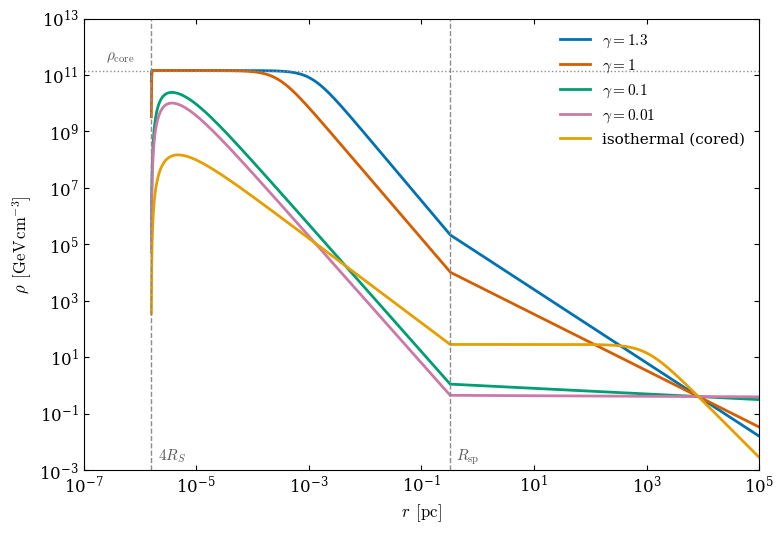

The matplotlib source for this figure: (Note: this script raises an exception after producing the figure.)
import numpy as np
import matplotlib
matplotlib.use("Agg")
import matplotlib.pyplot as plt
from pathlib import Path

# Stile da articolo
plt.rcParams.update({
    "font.family": "serif",
    "mathtext.fontset": "cm",
    "font.size": 12,
    "axes.linewidth": 0.8,
    "xtick.direction": "in",
    "ytick.direction": "in",
    "xtick.top": True,
    "ytick.right": True,
})


# ============================================================
# Costanti fisiche e parametri del problema
# ============================================================

r_sun = 8330.0               # pc
rho_sun = 0.4                # GeV / cm^3

# Buco nero centrale e spike
G_pc = 4.30091e-3            # pc (km/s)^2 / M_sun
c_kms = 299792.458           # km/s

M_BH = 4.15e6                # M_sun
v0 = 105.0                   # km/s

R_h = G_pc * M_BH / v0**2            # pc
R_sp = 0.2 * R_h                     # pc
R_S = 2.0 * G_pc * M_BH / c_kms**2   # pc

# Densità di saturazione: rho_core = m_DM / (<sigma v> t_BH)
m_DM = 1.0e3                 # GeV
sigmav = 2.2e-26             # cm^3/s
t_BH = 1.0e10 * 3.1557e7     # s
rho_core = m_DM / (sigmav * t_BH)    # GeV/cm^3

r_c = 1000.0                 # pc, core del profilo isotermo


# ============================================================
# Profili di densità
# ============================================================

def rho_halo(r, gamma):
    """
    Alone a legge di potenza, normalizzato a rho_sun in r_sun.
    r in pc, densità in GeV/cm^3.
    """

    return rho_sun * (r / r_sun)**(-gamma)


def rho_halo_iso(r):
    """
    Alone isotermo con core r_c, normalizzato a rho_sun in r_sun.
    """

    return rho_sun * (1.0 + (r_sun / r_c)**2) / (1.0 + (r / r_c)**2)


def density_profile(r, gamma):
    """
    Profilo completo alone + spike:

    rho = 0                             per r < 4 R_S
    rho = spike saturata                per 4 R_S <= r < R_sp
    rho = alone                         per r >= R_sp

    La spike include il fattore di cattura g = (1 - 4 R_S / r)^3
    e la saturazione a rho_core.

    gamma = None indica il profilo isotermo, per cui gamma_sp = 3/2.
    """

    r = np.asarray(r, dtype=float)
    x = np.maximum(r, 1e-300)

    if gamma is None:
        halo = rho_halo_iso(r)
        rho_R = float(rho_halo_iso(R_sp))
        gamma_sp = 1.5
    else:
        halo = rho_halo(x, gamma)
        rho_R = float(rho_halo(R_sp, gamma))
        gamma_sp = (9.0 - 2.0 * gamma) / (4.0 - gamma)

    g = np.clip(1.0 - 4.0 * R_S / x, 0.0, None)**3

    rho_prime = rho_R * g * (x / R_sp)**(-gamma_sp)
    spike = rho_prime * rho_core / (rho_prime + rho_core)

    out = np.where(r < R_sp, spike, halo)

    return np.where(r < 4.0 * R_S, 0.0, out)


# ============================================================
# Figura
# ============================================================

r = np.logspace(-7.0, 5.0, 4000)   # pc

curves = [
    (1.3,  r"$\gamma = 1.3$",    "#0072B2"),
    (1.0,  r"$\gamma = 1$",      "#D55E00"),
    (0.1,  r"$\gamma = 0.1$",    "#009E73"),
    (0.01, r"$\gamma = 0.01$",   "#CC79A7"),
    (None, "isothermal (cored)", "#E69F00"),
]

fig, ax = plt.subplots(figsize=(8.0, 5.5))

for gamma, label, color in curves:
    rho = density_profile(r, gamma)
    ax.loglog(r, np.where(rho > 0.0, rho, np.nan),
              label=label, color=color, lw=2.0)

# Densità di saturazione e raggio della spike
ax.axhline(rho_core, color="0.55", ls=":", lw=1.0)
ax.text(2.5e-7, 3.2e11, r"$\rho_{\mathrm{core}}$", color="0.35", fontsize=11)

ax.axvline(R_sp, color="0.55", ls="--", lw=1.0)
ax.text(1.25 * R_sp, 2.2e-3, r"$R_{\mathrm{sp}}$", color="0.35", fontsize=11)

ax.axvline(4.0 * R_S, color="0.55", ls="--", lw=1.0)
ax.text(1.3 * 4.0 * R_S, 2.2e-3, r"$4R_S$", color="0.35", fontsize=11)

ax.set_xlim(1e-7, 1e5)
ax.set_ylim(1e-3, 1e13)
ax.set_xlabel(r"$r\ \,[\mathrm{pc}]$", fontsize=12)
ax.set_ylabel(r"$\rho\ \,[\mathrm{GeV\,cm^{-3}}]$", fontsize=12)

ax.legend(frameon=False, fontsize=11, loc="upper right")

fig.tight_layout()

output_path = (
    Path(__file__).resolve().parent.parent / "Latex" / "images" / "Spike_slope.png"
)
fig.savefig(output_path, dpi=300)

print(f"Figura salvata in {output_path}")
print(f"rho_core = {rho_core:.3e} GeV/cm^3")
